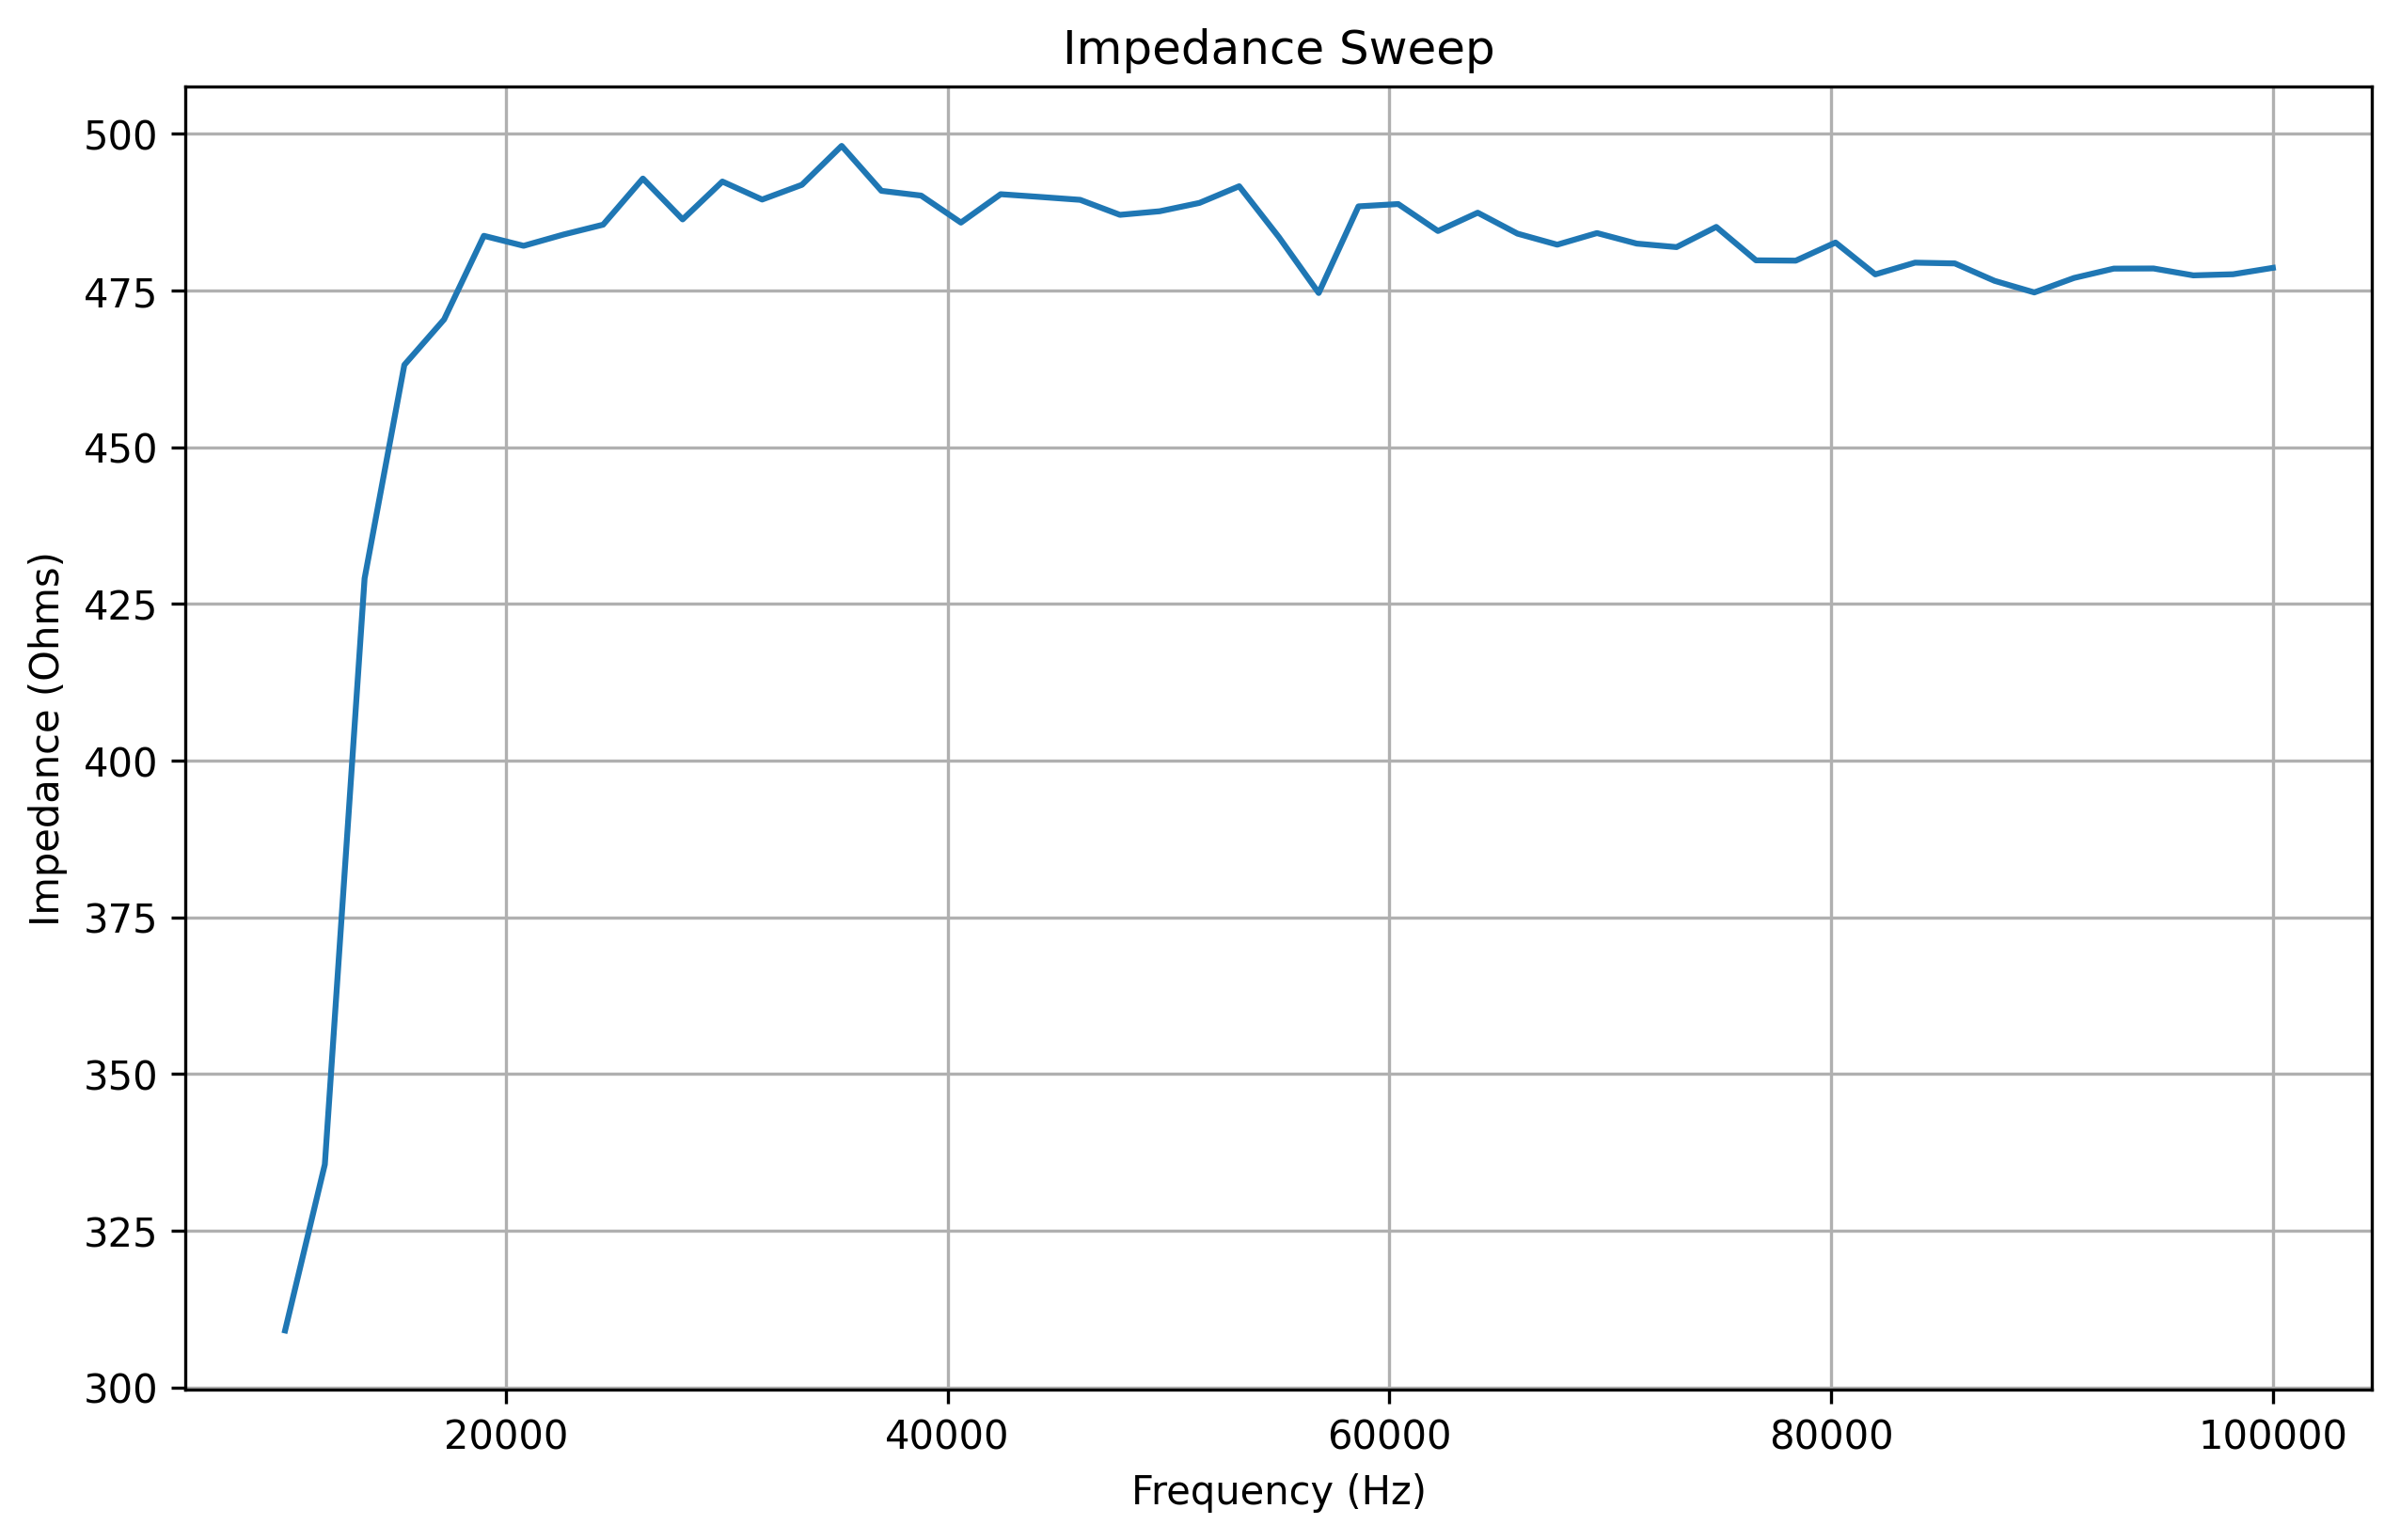

The data file committed next to this chart (first rows):
frequency, real, imaginary, magnitude, impedance
10000, 52.0, -3402, 3402, 309.1
11800, 241.0, -3014, 3024, 335.6
13600, 238.0, -2360, 2372, 429.1
15400, 297.0, -2171, 2191, 463.1
17200, 331.0, -2125, 2151, 470.4
19000, 373.0, -2081, 2114, 483.7
20800, 426.0, -2051, 2095, 482.1
22600, 474.0, -2033, 2088, 483.9
24400, 511.0, -2012, 2076, 485.5
26200, 565.0, -1990, 2069, 492.9
28000, 626.0, -1967, 2064, 486.3
29800, 661.0, -1949, 2058, 492.4
31600, 712.0, -1941, 2067, 489.5
33400, 772.0, -1908, 2058, 491.9
35200, 804.0, -1896, 2059, 498.1
37000, 858.0, -1880, 2067, 490.9
38800, 901.0, -1861, 2068, 490.1
40600, 948.0, -1847, 2076, 485.8
42400, 1000, -1812, 2070, 490.4
44200, 1032, -1789, 2065, 489.9
46000, 1084, -1766, 2072, 489.5
47800, 1127, -1745, 2077, 487.1
49600, 1171, -1716, 2077, 487.6
51400, 1205, -1680, 2067, 489
53200, 1258, -1655, 2079, 491.6
55000, 1293, -1627, 2078, 483.5
56800, 1342, -1596, 2085, 474.6
58600, 1372, -1564, 2080, 488.4
60400, 1400, -1526, 2071, 488.8
62200, 1454, -1478, 2073, 484.5
64000, 1489, -1457, 2083, 487.4
65800, 1531, -1413, 2083, 484.1
67600, 1565, -1375, 2083, 482.3
69400, 1598, -1339, 2085, 484.2
71200, 1632, -1299, 2086, 482.5
73000, 1666, -1258, 2088, 481.9
74800, 1681, -1231, 2084, 485.1
76600, 1731, -1179, 2094, 479.8
78400, 1765, -1136, 2099, 479.8
80200, 1785, -1097, 2095, 482.6
82000, 1815, -1055, 2099, 477.6
83800, 1836, -1007, 2094, 479.4
85600, 1866, -947.0, 2093, 479.3
87400, 1893, -908.0, 2100, 476.5
89200, 1918, -867.0, 2105, 474.7
91000, 1923, -811.0, 2087, 477.0
92800, 1955, -768.0, 2100, 478.5
94600, 1966, -717.0, 2093, 478.5
96400, 1988, -666.0, 2097, 477.4
98200, 1997, -613.0, 2089, 477.6
100000, 2013, -566.0, 2091, 478.6
